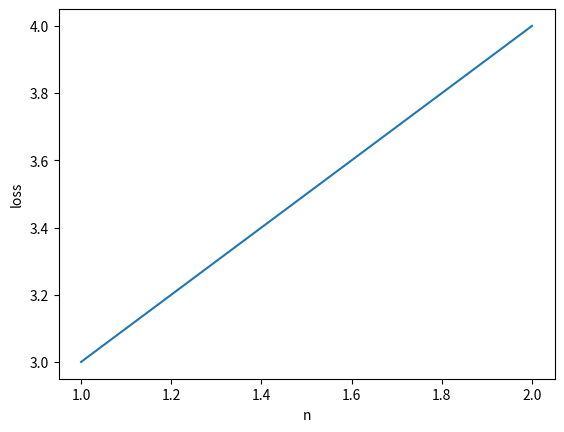
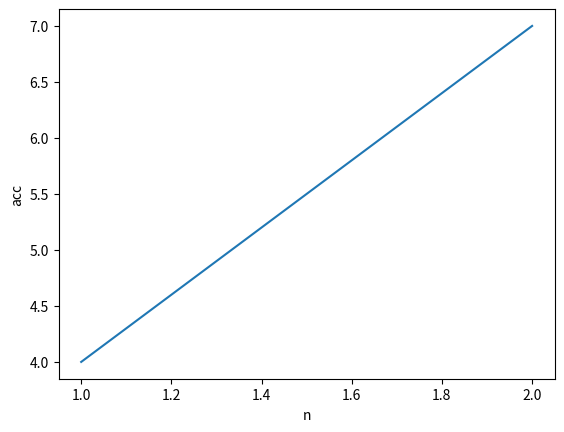

Here is the Python script that generated these plots, in order:
import matplotlib.pyplot as plt
n = [1, 2]
loss = [3, 4]
acc = [4, 7]

plt.plot(n, loss)
plt.figure(1)
plt.xlabel("n")
plt.ylabel("loss")
plt.savefig('./loss.png')
plt.figure(2)
plt.plot(n, acc)
plt.xlabel("n")
plt.ylabel("acc")
plt.savefig('./acc.png')